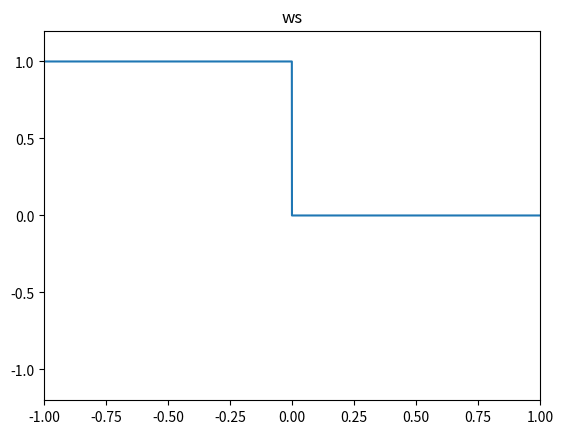

Write the Python code that produced this figure.
import numpy as np
import matplotlib.pyplot as plt

x = np.arange(-1.0, 1.0, 0.0001)

ws = np.zeros_like(x)
ws[x < 0] = 1

plt.subplot(111)
plt.title("ws")
plt.xlim(-1, 1)
plt.ylim(-1.2, +1.2)
plt.plot(x, ws)

plt.show()
